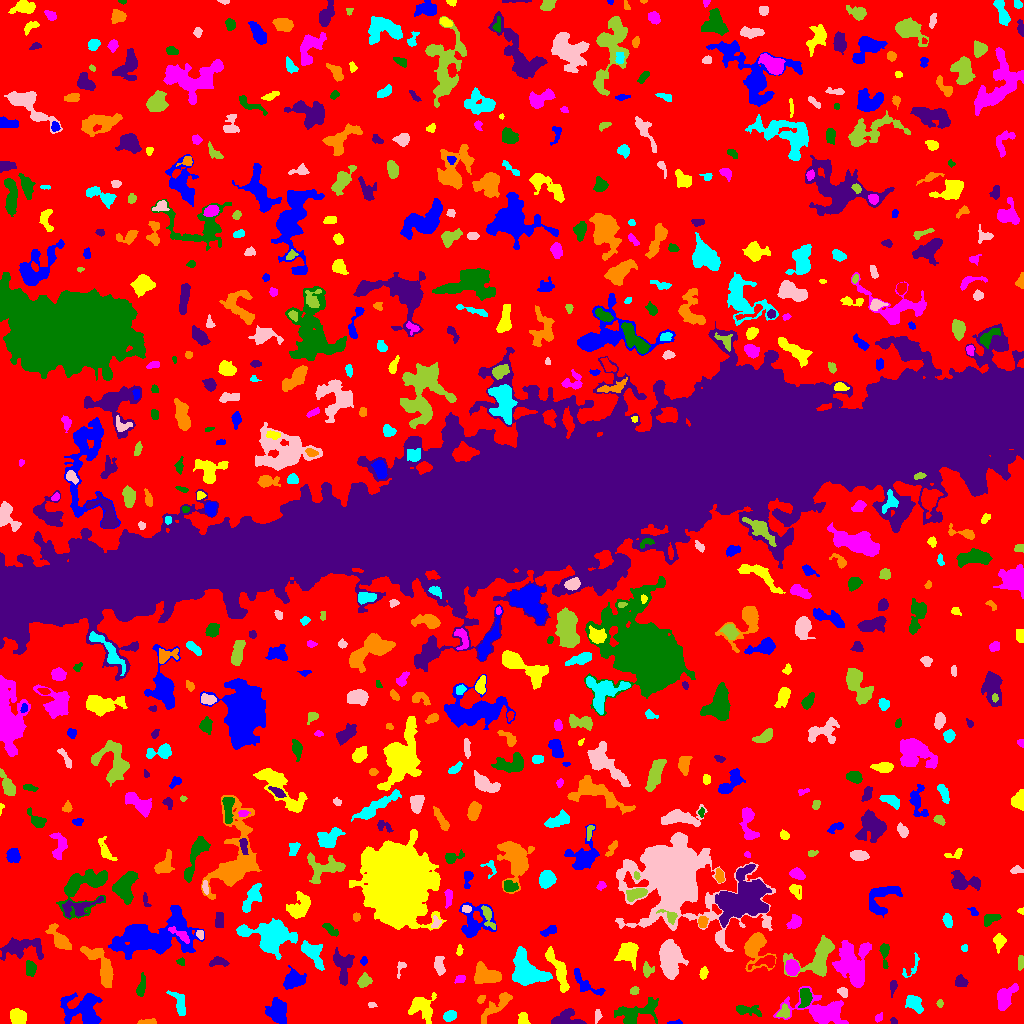

Values plotted in this chart, from the file beside it:
ID, X, Y, A, B, theta, total_flux, mu_max, mu_median, mu_mean, R_fwhm, R_e, R10, R90, x_start, x_end, y_start, y_end, area, greylevel
0, 515.7, 515.2, 312.3, 299.8, 1.519, 1410306, 12.0, 2.0, 1.947, 83.9, 219.9, 83.18, 359.8, 0, 1023, 0, 1023, 724320, 1.947
1, 675.7, 0.9936, 3.549, 0.9897, 0.05846, 156.0, 8.0, 2.0, 3.0, 2.459, 2.034, 0.5642, 3.432, 667, 682, 0, 4, 52, 8.0
2, 17.58, 6.634, 3.832, 3.224, -0.6385, 1146, 11.0, 5.0, 4.94, 5.499, 4.549, 1.784, 7.092, 10, 26, 0, 15, 232, 9.94
3, 822.3, 12.62, 13.98, 6.446, -0.1495, 4171, 15.0, 3.0, 4.568, 7.569, 8.273, 3.141, 14.23, 773, 848, 0, 37, 913, 8.568
4, 633.5, 10.29, 11.89, 5.197, 0.2514, 1846, 10.0, 3.0, 3.356, 6.507, 6.91, 2.585, 11.44, 614, 658, 0, 26, 550, 7.356
5, 893.6, 2.343, 1.703, 1.433, -0.8461, 99.0, 5.0, 2.0, 2.25, 2.459, 1.954, 0.7979, 3.09, 890, 897, 0, 6, 44, 7.25
6, 147.3, 1.258, 4.754, 1.137, 0.02795, 279.0, 6.0, 3.0, 3.1, 4.146, 2.877, 1.128, 4.406, 137, 156, 0, 5, 90, 8.1
7, 449.7, 7.618, 3.146, 2.407, 0.3565, 829.0, 13.0, 6.0, 6.328, 4.406, 3.613, 1.382, 5.528, 443, 456, 2, 13, 131, 9.328
8, 597.4, 7.367, 2.986, 1.543, 1.396, 120.0, 4.0, 1.0, 1.538, 3.478, 2.706, 0.9772, 4.222, 595, 602, 0, 14, 78, 6.538
9, 784.2, 11.17, 2.831, 2.505, 0.9336, 344.0, 9.0, 2.0, 2.626, 2.523, 2.985, 0.9772, 5.202, 776, 789, 5, 20, 131, 9.626
10, 370.1, 4.058, 2.444, 1.669, 0.1662, 154.0, 5.0, 2.0, 2.026, 2.706, 2.326, 0.9772, 4.068, 364, 375, 0, 8, 76, 7.026
11, 83.43, 12.66, 10.47, 7.955, -0.4568, 3135, 11.0, 3.0, 3.978, 7.313, 8.425, 3.192, 13.79, 60, 102, 0, 31, 788, 7.978
12, 523.4, 4.363, 3.175, 2.428, -1.371, 989.0, 16.0, 8.0, 8.526, 4.618, 3.432, 1.382, 5.293, 518, 530, 0, 11, 116, 10.53
13, 878.3, 5.414, 1.931, 1.532, 0.8741, 133.0, 6.0, 2.0, 2.145, 2.821, 2.111, 0.7979, 3.432, 875, 882, 1, 11, 62, 8.145
14, 745.6, 13.33, 6.448, 2.094, -0.1524, 399.0, 8.0, 1.0, 1.928, 3.241, 3.613, 1.262, 6.676, 736, 761, 7, 18, 207, 6.928
15, 565.3, 4.366, 7.804, 4.131, 0.1232, 863.0, 8.0, 3.0, 2.83, 5.809, 5.171, 1.871, 8.078, 551, 586, 0, 15, 305, 7.83
16, 495.8, 17.02, 11.23, 2.799, 0.7648, 1048, 9.0, 3.0, 3.038, 4.549, 5.726, 2.111, 9.132, 481, 512, 0, 31, 345, 7.038
17, 179.3, 20.58, 6.863, 2.543, -1.294, 544.0, 6.0, 2.0, 2.365, 5.614, 4.297, 1.693, 6.887, 166, 185, 8, 33, 230, 7.365
18, 371.7, 18.6, 2.058, 1.43, -0.1014, 81.0, 3.0, 2.0, 1.761, 2.985, 2.257, 0.7979, 3.385, 368, 377, 16, 21, 46, 6.761
19, 939.6, 20.0, 1.975, 1.16, -1.484, 100.0, 5.0, 2.0, 2.0, 2.523, 1.954, 0.5642, 3.038, 936, 943, 16, 24, 50, 9.0
20, 230.5, 20.94, 8.809, 4.553, 0.7225, 1253, 9.0, 3.0, 3.642, 5.809, 5.642, 2.111, 8.974, 218, 247, 7, 33, 344, 7.642
21, 277, 11.64, 5.768, 4.573, -1.391, 1737, 9.0, 4.0, 4.186, 7.464, 6.333, 2.459, 9.901, 265, 286, 0, 26, 415, 8.186
22, 422.3, 16.39, 6.639, 5.716, -0.7489, 1379, 8.0, 3.0, 3.222, 7.203, 6.333, 2.326, 10.12, 408, 436, 0, 31, 428, 7.222
23, 1005, 26.18, 6.729, 3.585, 1.078, 1515, 9.0, 4.0, 4.43, 7.159, 5.781, 2.257, 9.009, 997, 1018, 13, 40, 342, 8.43
24, 805.6, 26.56, 4.151, 2.757, -1.566, 822.0, 10.0, 4.0, 3.952, 5.109, 4.068, 1.596, 6.58, 798, 812, 16, 35, 208, 12.95
25, 892.8, 38.26, 2.501, 1.54, 1.444, 219.0, 7.0, 2.0, 2.433, 3.09, 2.459, 0.9772, 3.909, 890, 897, 26, 43, 90, 7.433
26, 480.8, 24.34, 2.307, 1.612, 0.889, 129.0, 4.0, 2.0, 2.115, 3.656, 2.523, 0.9772, 3.785, 477, 485, 20, 28, 61, 8.115
27, 913.7, 20.7, 4.689, 2.872, -0.7269, 922.0, 12.0, 4.0, 3.957, 4.37, 4.334, 1.596, 6.956, 905, 923, 10, 28, 233, 8.957
28, 843.2, 31.43, 2.72, 2.003, -0.5848, 291.0, 7.0, 3.0, 3.233, 3.385, 2.932, 1.128, 4.583, 837, 847, 26, 36, 90, 9.233
29, 634.5, 32.67, 2.164, 1.902, 1.004, 129.0, 4.0, 2.0, 1.87, 3.478, 2.523, 0.9772, 4.068, 630, 639, 29, 37, 69, 6.87
30, 989, 39.85, 2.823, 2.321, 1.144, 385.0, 8.0, 3.0, 2.939, 4.029, 3.241, 1.262, 5.171, 983, 995, 33, 47, 131, 7.939
31, 294, 43.19, 5.001, 3.51, 0.2839, 950.0, 7.0, 3.0, 2.914, 6.257, 5.015, 2.034, 7.979, 283, 306, 34, 58, 326, 7.914
32, 557.9, 53.95, 12.67, 2.809, -1.139, 1775, 9.0, 4.0, 4.216, 7.421, 6.333, 2.523, 9.885, 545, 569, 31, 77, 421, 9.216
33, 460.1, 44.26, 2.569, 1.722, 0.2105, 125.0, 3.0, 2.0, 1.582, 3.7, 2.646, 1.128, 4.068, 454, 465, 40, 48, 79, 6.582
34, 141.6, 37.49, 5.67, 1.866, 1.397, 645.0, 9.0, 4.0, 4.188, 4.26, 3.949, 1.493, 6.155, 136, 145, 27, 51, 154, 8.188
35, 960.5, 41.84, 3.113, 2.588, -0.6019, 286.0, 5.0, 2.0, 2.217, 3.7, 3.478, 1.262, 5.528, 955, 968, 37, 49, 129, 7.217
36, 485.1, 48.39, 6.629, 4.07, -0.2219, 2836, 20.0, 6.0, 6.817, 5.67, 5.917, 2.185, 9.591, 474, 501, 40, 62, 416, 10.82
37, 526.7, 52.71, 9.364, 6.463, -0.8326, 5908, 23.0, 7.0, 7.404, 7.334, 8.253, 3.141, 13.32, 512, 552, 38, 77, 798, 11.4
38, 669.6, 64.75, 8.979, 4.337, -1.511, 5998, 23.0, 8.0, 8.389, 8.463, 7.653, 2.985, 12.21, 659, 688, 44, 84, 715, 13.39
39, 364.3, 42.9, 3.312, 2.608, 1.106, 905.0, 14.0, 5.0, 5.877, 4.146, 3.568, 1.382, 5.89, 357, 372, 36, 51, 154, 10.88
40, 415.2, 47, 3.117, 2.73, 0.9154, 1250, 19.0, 5.0, 6.684, 4.26, 3.656, 1.382, 5.971, 407, 423, 40, 55, 187, 11.68
41, 586.4, 38.64, 10.5, 3.553, -0.5909, 385.0, 5.0, 1.0, 1.415, 3.868, 4.652, 1.693, 7.464, 574, 605, 28, 55, 272, 6.415
42, 703.4, 50.44, 2.855, 1.656, 1.382, 216.0, 5.0, 2.0, 2.4, 3.656, 2.764, 1.128, 4.334, 699, 708, 44, 57, 90, 7.4
43, 792.5, 55.99, 3.621, 3.049, -1.382, 1132, 12.0, 5.0, 5.688, 5.614, 4.297, 1.693, 6.723, 785, 799, 48, 64, 199, 12.69
44, 30.27, 55.02, 3.632, 2.289, -1.469, 780.0, 12.0, 5.0, 5.2, 4.406, 3.656, 1.382, 5.809, 26, 36, 47, 63, 150, 10.2
45, 342.2, 58.79, 8.545, 4.454, -1.403, 1453, 12.0, 3.0, 3.678, 4.583, 5.971, 2.111, 9.69, 333, 354, 38, 76, 395, 7.678
46, 101.4, 57.27, 12.91, 4.215, -0.9646, 2008, 8.0, 3.0, 3.631, 9.062, 7.114, 2.821, 11.28, 80, 113, 36, 77, 553, 9.631
47, 911.1, 55.76, 8.155, 3.089, 0.9567, 202.0, 3.0, 2.0, 1.629, 4.618, 3.742, 1.382, 5.698, 902, 919, 46, 71, 124, 7.629
48, 400.8, 56.09, 4.455, 1.873, 1.248, 132.0, 3.0, 1.0, 1.571, 3.523, 2.706, 1.128, 4.37, 397, 406, 45, 62, 84, 8.571
49, 646.8, 53.65, 3.347, 2.25, -1.453, 468.0, 9.0, 3.0, 3.805, 3.949, 3.141, 1.262, 5.109, 643, 654, 46, 62, 123, 9.805
50, 767.5, 62.41, 6.107, 2.717, 0.2899, 582.0, 11.0, 2.0, 2.969, 3.432, 3.568, 1.262, 6.283, 748, 775, 54, 68, 196, 10.97
51, 363.6, 62.71, 2.013, 1.605, 1.386, 147.0, 6.0, 2.0, 2.625, 2.877, 2.257, 0.7979, 3.613, 360, 367, 58, 67, 56, 9.625
52, 627.7, 71.1, 5.211, 4.667, -1.54, 1835, 12.0, 4.0, 4.906, 6.457, 5.67, 2.257, 9.288, 614, 638, 53, 81, 374, 8.906
53, 851.8, 56.85, 10.71, 6.391, -1.199, 5502, 18.0, 5.0, 5.841, 8.137, 8.795, 3.29, 14.66, 832, 871, 36, 83, 942, 9.841
54, 180.6, 62.04, 2.035, 1.62, -0.02919, 99.0, 4.0, 2.0, 1.768, 3.241, 2.111, 0.7979, 3.338, 176, 184, 58, 66, 56, 6.768
55, 218.6, 61.49, 5.023, 2.14, 0.0005756, 236.0, 3.0, 2.0, 1.65, 5.015, 3.7, 1.493, 5.698, 209, 229, 57, 67, 143, 6.65
56, 754.3, 76.24, 7.528, 5.381, 1.432, 2972, 18.0, 3.0, 5.463, 6.652, 5.971, 2.326, 10.3, 744, 776, 52, 91, 544, 10.46
57, 312.1, 71.49, 7.37, 3.783, -0.9038, 1501, 10.0, 4.0, 4.146, 6.723, 5.642, 2.257, 9.15, 301, 324, 53, 83, 362, 8.146
58, 439.3, 57.45, 4.804, 2.251, -1.416, 454.0, 7.0, 3.0, 2.64, 4.107, 3.949, 1.493, 6.103, 434, 445, 48, 67, 172, 7.64
59, 1021, 60.68, 3.817, 1.53, 1.506, 279.0, 5.0, 3.0, 3.244, 4.37, 3.192, 1.262, 4.687, 1018, 1023, 53, 68, 86, 7.244
... 631 more rows
